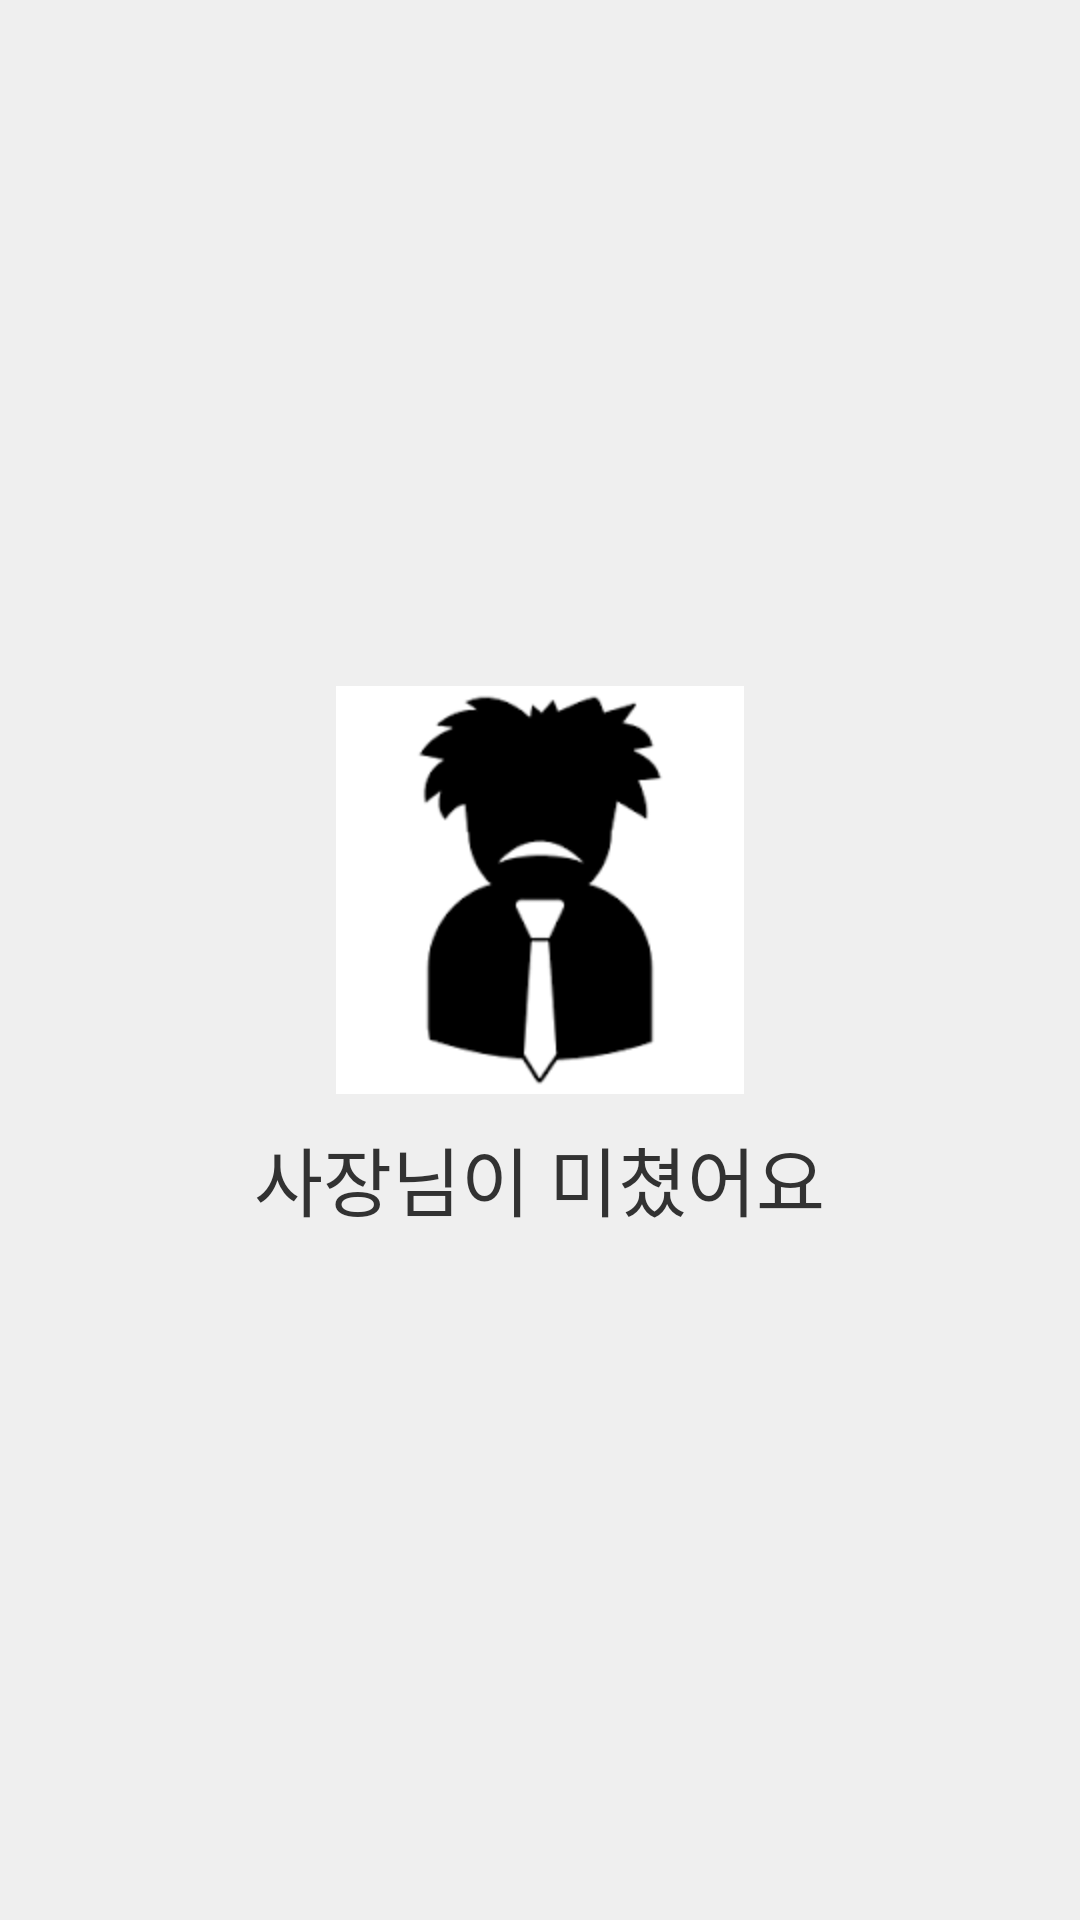

This screen was rendered from an Android layout file. Write that file and the resources it references.
<!-- AndroidManifest.xml: application theme AppTheme -->
<!-- res/layout/activity_intro.xml -->
<?xml version="1.0" encoding="utf-8"?>
<LinearLayout xmlns:android="http://schemas.android.com/apk/res/android"
    android:layout_width="fill_parent"
      android:background="#EFEFEF"
    android:layout_height="fill_parent"
    android:id="@+id/layIntro"
    android:orientation="vertical" 
    android:gravity="center"
    >
 
   <ImageView
        android:gravity="center_vertical"
            android:id="@+id/introImage"
            android:layout_width="wrap_content"
            android:layout_height="wrap_content"
            android:src="@drawable/crazy_boss" 
            />


        <TextView
            android:layout_width="wrap_content"
            android:layout_height="wrap_content"
            android:text="사장님이 미쳤어요"
            android:layout_marginTop="30px"
            android:textColor="@color/navy"
            android:textSize="75px" />
 
</LinearLayout>
<!-- resources referenced by this layout -->
<resources>
  <!-- drawable crazy_boss: png bitmap (drawable-hdpi, 2635 bytes) -->
  <!-- drawable present_big: png bitmap (drawable-hdpi, 4349 bytes) -->
  <style name="AppTheme" parent="AppBaseTheme">
  
          
         <item name="android:actionDropDownStyle">@style/myActionDropDownStyle</item>
          <item name="android:actionBarStyle">@style/myActionBar</item>
      </style>
  <style name="AppBaseTheme" parent="Theme.AppCompat.Light">
          
      </style>
  <style name="myActionDropDownStyle" parent="android:style/Widget.Holo.Light.Spinner">
          <item name="android:background">@color/navy</item>
      </style>
  <style name="myActionBar" parent="@android:style/Widget.Holo.Light.ActionBar.Solid.Inverse">    
          <item name="android:titleTextStyle">@style/myActionBar.titleTextStyle</item>
      </style>
  <style name="myActionBar.titleTextStyle" parent="@android:style/TextAppearance.Holo.Widget.ActionBar.Title.Inverse">
          <item name="android:textColor">@color/white</item>
      </style>
  <!-- not gathered from this repository: default colours our renderer supplied (Android Studio template values) -->
  <color name="white">#FFFFFFFF</color>
</resources>
